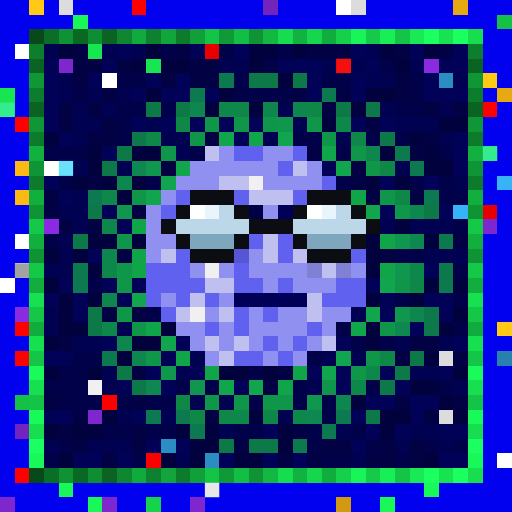
t = 0.00 s
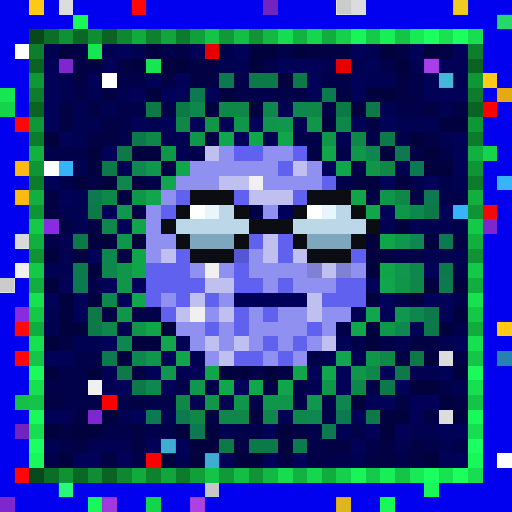
t = 0.34 s
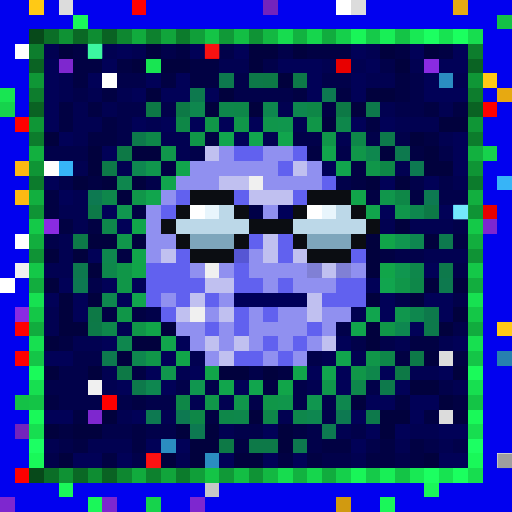
t = 0.69 s
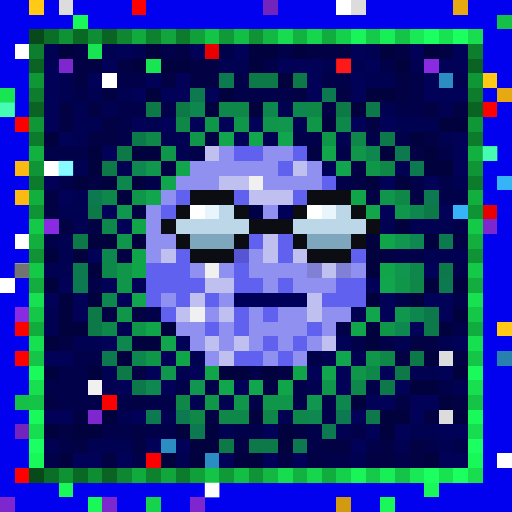
t = 1.03 s
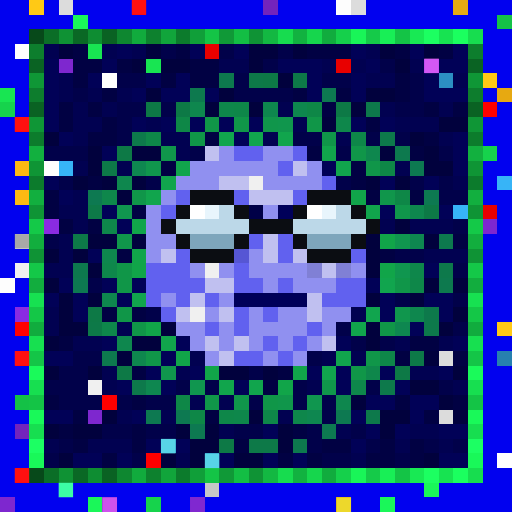
t = 1.37 s
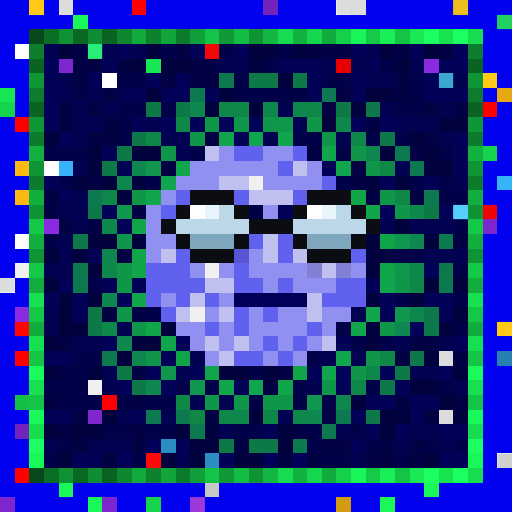
t = 1.72 s

The animated SVG that drew these frames (rendered in a browser with its animation timeline set to each time). Animation: 1 CSS @keyframes rule; one cycle of 2.06 s, repeats indefinitely.

<svg viewBox="0 0 35 35" shape-rendering="crispEdges" xmlns="http://www.w3.org/2000/svg"><style>@keyframes pop{0%,100%{opacity:0}18%{opacity:1}36%{opacity:0}}.a00{animation:pop 1.1s linear 0.00s infinite}.a01{animation:pop 1.1s linear -0.14s infinite}.a02{animation:pop 1.1s linear -0.28s infinite}.a03{animation:pop 1.1s linear -0.41s infinite}.a04{animation:pop 1.1s linear -0.55s infinite}.a05{animation:pop 1.1s linear -0.69s infinite}.a06{animation:pop 1.1s linear -0.83s infinite}.a07{animation:pop 1.1s linear -0.96s infinite}</style><rect width="35" height="35" fill="#0101ef"/><path fill="#ffc915" d="M2 0h1v1H2zM33 5h1v1H33zM34 22h1v1H34z"/><path fill="#dcdcdc" d="M4 0h1v1H4zM24 0h1v1H24zM30 24h1v1H30zM30 28h1v1H30z"/><path fill="#ff0000" d="M9 0h1v1H9zM33 7h1v1H33zM1 8h1v1H1zM1 22h1v1H1zM1 24h1v1H1zM7 27h1v1H7z"/><path fill="#7324bc" d="M18 0h1v1H18zM1 29h1v1H1z"/><path fill="#ffffff" d="M23 0h1v1H23zM1 3h1v1H1zM7 5h1v1H7zM3 11h1v1H3zM13 14h1v1H13zM21 14h1v1H21zM1 16h1v1H1zM0 19h1v1H0zM34 31h1v1H34z"/><path fill="#e7a911" d="M31 0h1v1H31zM34 6h1v1H34z"/><path fill="#1af759" d="M5 1h1v1H5zM4 33h1v1H4zM29 33h1v1H29zM6 34h1v1H6zM26 34h1v1H26z"/><path fill="#14c146" d="M34 1h1v1H34zM1 27h1v1H1z"/><path fill="#07491a" d="M2 2h1v1H2zM2 32h1v1H2z"/><path fill="#0b6e27" d="M3 2h1v1H3zM3 32h1v1H3z"/><path fill="#0f9234" d="M4 2h1v1H4zM4 32h1v1H4z"/><path fill="#0a6825" d="M5 2h1v1H5zM5 32h1v1H5z"/><path fill="#0e8d32" d="M6 2h1v1H6zM6 32h1v1H6z"/><path fill="#0a6223" d="M7 2h1v1H7zM2 7h1v1H2zM32 7h1v1H32zM7 32h1v1H7z"/><path fill="#0e8730" d="M8 2h1v1H8zM8 32h1v1H8z"/><path fill="#11ab3d" d="M9 2h1v1H9zM9 32h1v1H9z"/><path fill="#0d812e" d="M10 2h1v1H10zM10 32h1v1H10z"/><path fill="#11a53b" d="M11 2h1v1H11zM11 32h1v1H11z"/><path fill="#0c7b2c" d="M12 2h1v1H12zM2 12h1v1H2zM32 12h1v1H32zM12 32h1v1H12z"/><path fill="#109f39" d="M13 2h1v1H13zM13 32h1v1H13z"/><path fill="#14c446" d="M14 2h1v1H14zM27 2h1v1H27zM2 27h1v1H2zM32 27h1v1H32zM14 32h1v1H14zM27 32h1v1H27z"/><path fill="#109937" d="M15 2h1v1H15zM15 32h1v1H15z"/><path fill="#13be44" d="M16 2h1v1H16zM16 32h1v1H16z"/><path fill="#0f9335" d="M17 2h1v1H17zM2 17h1v1H2zM32 17h1v1H32zM17 32h1v1H17z"/><path fill="#13b842" d="M18 2h1v1H18zM18 32h1v1H18z"/><path fill="#17dc4f" d="M19 2h1v1H19zM19 32h1v1H19z"/><path fill="#12b240" d="M20 2h1v1H20zM20 32h1v1H20z"/><path fill="#16d64d" d="M21 2h1v1H21zM21 32h1v1H21z"/><path fill="#11ac3e" d="M22 2h1v1H22zM2 22h1v1H2zM32 22h1v1H32zM22 32h1v1H22z"/><path fill="#15d04b" d="M23 2h1v1H23zM23 32h1v1H23z"/><path fill="#19f558" d="M24 2h1v1H24zM24 32h1v1H24z"/><path fill="#15ca49" d="M25 2h1v1H25zM25 32h1v1H25z"/><path fill="#18ef56" d="M26 2h1v1H26zM26 32h1v1H26z"/><path fill="#18e954" d="M28 2h1v1H28zM28 32h1v1H28z"/><path fill="#1cff61" d="M29 2h1v1H29zM29 32h1v1H29z"/><path fill="#17e351" d="M30 2h1v1H30zM30 32h1v1H30z"/><path fill="#1bff5f" d="M31 2h1v1H31zM31 32h1v1H31z"/><path fill="#17dd4f" d="M32 2h1v1H32zM32 32h1v1H32z"/><path fill="#0d7e2d" d="M2 3h1v1H2zM32 3h1v1H32z"/><path fill="#010151" d="M3 3h1v1H3zM7 3h1v1H7zM9 3h1v1H9zM25 3h1v1H25zM15 4h2v1H15zM22 4h1v1H22zM24 4h1v1H24zM28 4h1v1H28zM4 5h1v1H4zM25 5h2v1H25zM31 5h1v1H31zM4 6h1v1H4zM6 6h1v1H6zM8 6h1v1H8zM5 7h1v1H5zM7 7h1v1H7zM19 7h1v1H19zM26 7h1v1H26zM30 7h1v1H30zM5 8h2v1H5zM10 8h1v1H10zM20 8h1v1H20zM27 8h3v1H27zM5 9h1v1H5zM11 9h2v1H11zM18 9h1v1H18zM23 9h1v1H23zM30 9h1v1H30zM12 10h1v1H12zM5 11h1v1H5zM8 11h1v1H8zM27 11h1v1H27zM31 12h1v1H31zM5 13h1v1H5zM4 14h2v1H4zM5 15h1v1H5zM26 15h1v1H26zM28 15h3v1H28zM4 16h1v1H4zM4 17h1v1H4zM29 17h3v1H29zM3 18h2v1H3zM3 21h1v1H3zM24 21h1v1H24zM3 22h1v1H3zM8 22h1v1H8zM5 23h2v1H5zM27 23h1v1H27zM30 23h1v1H30zM13 24h1v1H13zM22 24h1v1H22zM24 24h1v1H24zM7 25h1v1H7zM12 25h1v1H12zM28 25h2v1H28zM7 26h1v1H7zM21 26h1v1H21zM31 26h1v1H31zM13 27h1v1H13zM15 27h1v1H15zM8 28h1v1H8zM11 28h1v1H11zM19 28h1v1H19zM15 29h1v1H15zM23 29h1v1H23zM28 29h2v1H28zM3 30h1v1H3zM6 30h3v1H6zM27 30h1v1H27zM30 30h1v1H30zM12 31h1v1H12zM24 31h1v1H24z"/><path fill="#01013d" d="M4 3h1v1H4zM10 3h1v1H10zM17 3h2v1H17zM20 3h1v1H20zM26 3h1v1H26zM29 3h1v1H29zM9 4h1v1H9zM11 4h2v1H11zM17 4h1v1H17zM27 4h1v1H27zM19 5h1v1H19zM10 6h1v1H10zM15 6h1v1H15zM25 6h2v1H25zM14 7h1v1H14zM17 7h1v1H17zM24 7h1v1H24zM22 8h1v1H22zM30 8h2v1H30zM3 9h1v1H3zM28 9h1v1H28zM6 10h1v1H6zM9 10h2v1H9zM26 10h1v1H26zM29 10h1v1H29zM6 11h1v1H6zM29 11h2v1H29zM5 12h1v1H5zM7 12h1v1H7zM9 12h1v1H9zM25 12h1v1H25zM27 12h1v1H27zM8 13h1v1H8zM27 15h1v1H27zM6 16h2v1H6zM9 16h1v1H9zM25 16h1v1H25zM29 16h1v1H29zM3 17h1v1H3zM5 17h1v1H5zM25 17h1v1H25zM6 18h1v1H6zM25 18h1v1H25zM3 19h1v1H3zM29 19h1v1H29zM31 19h1v1H31zM4 20h1v1H4zM6 20h1v1H6zM25 20h1v1H25zM28 20h1v1H28zM4 21h1v1H4zM31 21h1v1H31zM4 22h2v1H4zM11 22h1v1H11zM25 22h1v1H25zM30 22h1v1H30zM3 23h1v1H3zM9 23h2v1H9zM25 23h1v1H25zM8 24h1v1H8zM29 24h1v1H29zM3 25h1v1H3zM6 25h1v1H6zM15 25h2v1H15zM18 25h1v1H18zM31 25h1v1H31zM28 26h2v1H28zM24 27h1v1H24zM30 27h1v1H30zM7 28h1v1H7zM17 28h1v1H17zM26 28h2v1H26zM31 28h1v1H31zM3 29h1v1H3zM5 29h2v1H5zM12 29h1v1H12zM14 29h1v1H14zM19 29h1v1H19zM26 29h1v1H26zM13 30h2v1H13zM19 30h1v1H19zM4 31h1v1H4zM11 31h1v1H11zM13 31h1v1H13zM16 31h2v1H16zM29 31h1v1H29z"/><path fill="#010143" d="M5 3h1v1H5zM12 3h1v1H12zM21 3h3v1H21zM27 3h1v1H27zM30 3h1v1H30zM5 4h2v1H5zM8 4h1v1H8zM13 4h2v1H13zM5 5h1v1H5zM11 5h1v1H11zM13 5h2v1H13zM27 5h1v1H27zM7 6h1v1H7zM20 6h1v1H20zM23 6h1v1H23zM27 6h1v1H27zM4 7h1v1H4zM6 7h1v1H6zM22 7h1v1H22zM29 7h1v1H29zM31 7h1v1H31zM4 8h1v1H4zM7 8h1v1H7zM25 8h1v1H25zM6 9h2v1H6zM14 9h1v1H14zM29 9h1v1H29zM21 10h1v1H21zM28 10h1v1H28zM11 11h1v1H11zM24 11h1v1H24zM6 12h1v1H6zM24 12h1v1H24zM3 13h1v1H3zM25 13h1v1H25zM28 13h1v1H28zM3 14h1v1H3zM9 14h1v1H9zM4 15h1v1H4zM6 15h1v1H6zM31 16h1v1H31zM8 17h1v1H8zM26 17h1v1H26zM7 21h1v1H7zM9 21h1v1H9zM4 23h1v1H4zM28 23h2v1H28zM27 24h1v1H27zM31 24h1v1H31zM9 25h1v1H9zM19 25h1v1H19zM18 26h1v1H18zM3 27h1v1H3zM9 27h1v1H9zM27 27h1v1H27zM31 27h1v1H31zM5 28h1v1H5zM14 28h1v1H14zM29 28h1v1H29zM4 29h1v1H4zM9 29h1v1H9zM20 29h1v1H20zM5 30h1v1H5zM9 30h1v1H9zM16 30h1v1H16zM22 30h2v1H22zM26 30h1v1H26zM28 30h1v1H28zM7 31h1v1H7zM19 31h1v1H19zM21 31h1v1H21zM25 31h2v1H25zM28 31h1v1H28z"/><path fill="#18e552" d="M6 3h1v1H6zM10 4h1v1H10zM0 6h1v1H0z"/><path fill="#010157" d="M8 3h1v1H8zM13 3h1v1H13zM16 3h1v1H16zM24 3h1v1H24zM28 3h1v1H28zM31 3h1v1H31zM3 4h1v1H3zM7 4h1v1H7zM19 4h3v1H19zM25 4h1v1H25zM30 4h2v1H30zM3 5h1v1H3zM6 5h1v1H6zM10 5h1v1H10zM12 5h1v1H12zM21 5h1v1H21zM24 5h1v1H24zM29 5h1v1H29zM3 6h1v1H3zM9 6h1v1H9zM11 6h2v1H11zM14 6h1v1H14zM21 6h1v1H21zM24 6h1v1H24zM29 6h3v1H29zM3 7h1v1H3zM3 8h1v1H3zM9 8h1v1H9zM11 8h1v1H11zM13 8h1v1H13zM15 8h1v1H15zM17 8h1v1H17zM24 8h1v1H24zM26 8h1v1H26zM4 9h1v1H4zM16 9h1v1H16zM31 9h1v1H31zM7 10h1v1H7zM31 10h1v1H31zM22 11h1v1H22zM31 11h1v1H31zM3 12h1v1H3zM26 12h1v1H26zM29 12h1v1H29zM4 13h1v1H4zM7 14h1v1H7zM26 14h1v1H26zM30 14h1v1H30zM8 15h1v1H8zM6 17h1v1H6zM29 18h1v1H29zM4 19h1v1H4zM7 19h1v1H7zM9 19h1v1H9zM25 19h1v1H25zM3 20h1v1H3zM5 20h1v1H5zM8 20h1v1H8zM26 20h1v1H26zM29 20h2v1H29zM5 21h1v1H5zM26 21h1v1H26zM30 21h1v1H30zM28 22h1v1H28zM7 23h1v1H7zM12 23h1v1H12zM23 23h1v1H23zM31 23h1v1H31zM3 24h2v1H3zM11 24h1v1H11zM10 25h1v1H10zM13 25h1v1H13zM21 25h1v1H21zM23 25h1v1H23zM26 25h1v1H26zM30 25h1v1H30zM8 26h1v1H8zM11 26h1v1H11zM16 26h1v1H16zM23 26h1v1H23zM27 26h1v1H27zM25 27h2v1H25zM28 27h2v1H28zM3 28h2v1H3zM9 28h1v1H9zM24 28h1v1H24zM28 28h1v1H28zM18 29h1v1H18zM25 29h1v1H25zM27 29h1v1H27zM30 29h2v1H30zM10 30h1v1H10zM12 30h1v1H12zM24 30h1v1H24zM5 31h2v1H5zM8 31h1v1H8zM15 31h1v1H15zM18 31h1v1H18zM20 31h1v1H20zM30 31h2v1H30z"/><path fill="#01014a" d="M11 3h1v1H11zM15 3h1v1H15zM19 3h1v1H19zM18 4h1v1H18zM26 4h1v1H26zM8 5h2v1H8zM16 5h1v1H16zM22 5h2v1H22zM28 5h1v1H28zM5 6h1v1H5zM16 6h4v1H16zM28 6h1v1H28zM8 7h2v1H8zM11 7h1v1H11zM27 7h2v1H27zM8 8h1v1H8zM8 9h1v1H8zM20 9h2v1H20zM25 9h1v1H25zM27 9h1v1H27zM3 10h3v1H3zM13 10h1v1H13zM23 10h1v1H23zM30 10h1v1H30zM4 12h1v1H4zM10 12h1v1H10zM23 12h1v1H23zM28 12h1v1H28zM30 12h1v1H30zM30 13h2v1H30zM31 15h1v1H31zM3 16h1v1H3zM27 17h2v1H27zM31 18h1v1H31zM6 19h1v1H6zM27 20h1v1H27zM31 20h1v1H31zM10 21h1v1H10zM23 22h1v1H23zM31 22h1v1H31zM24 23h1v1H24zM26 23h1v1H26zM5 24h2v1H5zM21 24h1v1H21zM4 25h2v1H4zM17 25h1v1H17zM3 26h3v1H3zM12 26h1v1H12zM14 26h1v1H14zM20 26h1v1H20zM25 26h1v1H25zM30 26h1v1H30zM4 27h3v1H4zM8 27h1v1H8zM10 27h2v1H10zM17 27h1v1H17zM20 27h1v1H20zM22 27h1v1H22zM22 28h1v1H22zM7 29h2v1H7zM10 29h2v1H10zM16 29h2v1H16zM21 29h1v1H21zM24 29h1v1H24zM4 30h1v1H4zM21 30h1v1H21zM25 30h1v1H25zM29 30h1v1H29zM31 30h1v1H31zM3 31h1v1H3zM9 31h1v1H9zM22 31h2v1H22zM27 31h1v1H27z"/><path fill="#e80000" d="M14 3h1v1H14zM23 4h1v1H23zM33 14h1v1H33z"/><path fill="#0a6323" d="M2 4h1v1H2zM32 4h1v1H32z"/><path fill="#7e27cf" d="M4 4h1v1H4zM33 15h1v1H33zM6 28h1v1H6zM0 34h1v1H0zM7 34h1v1H7zM13 34h1v1H13z"/><path fill="#8a2be2" d="M29 4h1v1H29zM3 15h1v1H3zM1 21h1v1H1z"/><path fill="#0f9736" d="M2 5h1v1H2zM32 5h1v1H32z"/><path fill="#0d794e" d="M15 5h1v1H15zM13 6h1v1H13zM27 10h1v1H27zM30 16h1v1H30zM5 18h1v1H5zM30 19h1v1H30zM7 24h1v1H7zM20 30h1v1H20z"/><path fill="#0d7948" d="M17 5h1v1H17zM20 5h1v1H20zM7 11h1v1H7zM6 14h1v1H6zM5 16h1v1H5zM6 22h1v1H6zM28 24h1v1H28zM17 30h2v1H17z"/><path fill="#0d7946" d="M18 5h1v1H18zM10 7h1v1H10zM12 7h1v1H12zM23 7h1v1H23zM8 10h1v1H8zM29 14h1v1H29zM6 21h1v1H6zM8 25h1v1H8zM27 25h1v1H27zM15 30h1v1H15z"/><path fill="#2b8dc1" d="M30 5h1v1H30zM11 30h1v1H11zM14 31h1v1H14z"/><path fill="#0d7d2d" d="M2 6h1v1H2zM32 6h1v1H32z"/><path fill="#0d7951" d="M22 6h1v1H22zM28 11h1v1H28zM6 13h1v1H6zM29 13h1v1H29zM5 19h1v1H5zM10 28h1v1H10zM12 28h1v1H12zM23 28h1v1H23zM13 29h1v1H13zM22 29h1v1H22z"/><path fill="#16d34c" d="M0 7h1v1H0zM33 10h1v1H33zM10 34h1v1H10z"/><path fill="#0e874e" d="M13 7h1v1H13zM18 7h1v1H18zM20 7h1v1H20zM25 10h1v1H25zM8 12h1v1H8zM28 14h1v1H28zM7 17h1v1H7zM7 20h1v1H7zM28 21h1v1H28zM8 23h1v1H8zM9 24h1v1H9zM23 27h1v1H23z"/><path fill="#0e874b" d="M15 7h1v1H15zM23 8h1v1H23zM7 13h1v1H7zM7 15h1v1H7zM7 18h1v1H7zM28 18h1v1H28zM7 22h1v1H7zM25 25h1v1H25zM24 26h1v1H24zM16 28h1v1H16zM20 28h1v1H20z"/><path fill="#0e8749" d="M16 7h1v1H16zM10 9h1v1H10zM24 9h1v1H24zM28 19h1v1H28zM26 24h1v1H26zM15 28h1v1H15zM18 28h1v1H18z"/><path fill="#0e8747" d="M21 7h1v1H21zM12 8h1v1H12zM26 11h1v1H26zM27 13h1v1H27zM12 27h1v1H12zM13 28h1v1H13z"/><path fill="#0d794b" d="M25 7h1v1H25zM9 9h1v1H9zM26 9h1v1H26zM30 18h1v1H30zM29 21h1v1H29zM29 22h1v1H29zM9 26h1v1H9zM26 26h1v1H26zM25 28h1v1H25z"/><path fill="#0f9636" d="M2 8h1v1H2zM32 8h1v1H32z"/><path fill="#109648" d="M14 8h1v1H14zM21 8h1v1H21zM13 9h1v1H13zM8 18h1v1H8zM8 19h1v1H8zM8 21h1v1H8zM9 22h1v1H9zM26 22h1v1H26zM24 25h1v1H24zM18 27h1v1H18z"/><path fill="#109649" d="M16 8h1v1H16zM22 9h1v1H22zM24 10h1v1H24zM25 11h1v1H25zM9 13h1v1H9zM27 19h1v1H27zM10 24h1v1H10zM25 24h1v1H25zM14 27h1v1H14z"/><path fill="#10964b" d="M18 8h1v1H18zM11 10h1v1H11zM26 13h1v1H26zM27 14h1v1H27zM8 16h1v1H8zM22 26h1v1H22zM16 27h1v1H16zM19 27h1v1H19z"/><path fill="#10964d" d="M19 8h1v1H19zM10 11h1v1H10zM27 21h1v1H27zM11 25h1v1H11z"/><path fill="#0c7c2c" d="M2 9h1v1H2zM32 9h1v1H32z"/><path fill="#11a54e" d="M15 9h1v1H15zM17 9h1v1H17zM26 19h1v1H26zM25 21h1v1H25zM22 25h1v1H22z"/><path fill="#11a54d" d="M19 9h1v1H19zM23 11h1v1H23zM11 12h1v1H11zM10 13h1v1H10zM9 20h1v1H9zM23 24h1v1H23zM17 26h1v1H17z"/><path fill="#12b03f" d="M2 10h1v1H2zM32 10h1v1H32z"/><path fill="#c0c0f0" d="M14 10h1v1H14zM20 11h1v1H20zM15 12h2v1H15zM17 13h3v1H17zM18 16h1v1H18zM11 17h1v1H11zM18 17h1v1H18zM20 17h1v1H20zM22 18h1v1H22zM14 19h2v1H14zM13 20h1v1H13zM21 20h1v1H21zM12 21h1v1H12zM15 21h1v1H15zM21 21h1v1H21zM14 23h1v1H14zM16 23h1v1H16zM22 23h1v1H22zM15 24h1v1H15z"/><path fill="#9090f0" d="M15 10h1v1H15zM18 10h2v1H18zM13 11h6v1H13zM21 11h1v1H21zM12 12h3v1H12zM18 12h4v1H18zM11 13h1v1H11zM10 14h1v1H10zM18 14h1v1H18zM10 15h1v1H10zM10 16h2v1H10zM10 17h1v1H10zM17 17h1v1H17zM13 18h1v1H13zM15 18h1v1H15zM17 18h4v1H17zM24 18h1v1H24zM18 19h1v1H18zM20 19h3v1H20zM11 20h1v1H11zM15 20h1v1H15zM14 21h1v1H14zM17 21h1v1H17zM19 21h2v1H19zM22 21h2v1H22zM12 22h2v1H12zM15 22h1v1H15zM17 22h4v1H17zM22 22h1v1H22zM13 23h1v1H13zM15 23h1v1H15zM17 23h1v1H17zM19 23h1v1H19zM21 23h1v1H21zM14 24h1v1H14zM18 24h1v1H18zM20 24h1v1H20z"/><path fill="#6161ef" d="M16 10h2v1H16zM20 10h1v1H20zM19 11h1v1H19zM22 12h1v1H22zM12 13h1v1H12zM16 13h1v1H16zM20 13h1v1H20zM11 14h1v1H11zM17 16h1v1H17zM19 16h1v1H19zM12 17h1v1H12zM19 17h1v1H19zM24 17h1v1H24zM10 18h3v1H10zM16 18h1v1H16zM10 19h4v1H10zM16 19h2v1H16zM19 19h1v1H19zM23 19h2v1H23zM10 20h1v1H10zM12 20h1v1H12zM14 20h1v1H14zM22 20h3v1H22zM11 21h1v1H11zM16 21h1v1H16zM18 21h1v1H18zM14 22h1v1H14zM16 22h1v1H16zM21 22h1v1H21zM18 23h1v1H18zM20 23h1v1H20zM16 24h2v1H16zM19 24h1v1H19z"/><path fill="#11a54c" d="M22 10h1v1H22zM12 11h1v1H12zM25 14h1v1H25zM24 22h1v1H24zM11 23h1v1H11zM15 26h1v1H15z"/><path fill="#fcb913" d="M1 11h1v1H1zM1 13h1v1H1z"/><path fill="#0f9535" d="M2 11h1v1H2zM32 11h1v1H32z"/><path fill="#37b4f7" d="M4 11h1v1H4zM34 12h1v1H34zM31 14h1v1H31z"/><path fill="#0e8750" d="M9 11h1v1H9zM28 16h1v1H28zM27 22h1v1H27zM10 26h1v1H10zM21 28h1v1H21z"/><path fill="#f0f0f0" d="M17 12h1v1H17zM1 18h1v1H1zM14 18h1v1H14zM13 21h1v1H13zM6 26h1v1H6z"/><path fill="#12af3f" d="M2 13h1v1H2zM32 13h1v1H32z"/><path fill="#0b0d12" d="M13 13h3v1H13zM21 13h3v1H21zM12 14h1v1H12zM16 14h1v1H16zM20 14h1v1H20zM24 14h1v1H24zM11 15h1v1H11zM17 15h3v1H17zM25 15h1v1H25zM12 16h1v1H12zM16 16h1v1H16zM20 16h1v1H20zM24 16h1v1H24zM13 17h3v1H13zM21 17h3v1H21z"/><path fill="#11a54a" d="M24 13h1v1H24zM9 15h1v1H9zM9 17h1v1H9zM20 25h1v1H20z"/><path fill="#0f9435" d="M2 14h1v1H2zM32 14h1v1H32z"/><path fill="#10964f" d="M8 14h1v1H8zM27 16h1v1H27zM27 18h1v1H27zM13 26h1v1H13zM21 27h1v1H21z"/><path fill="#e8f5fc" d="M14 14h1v1H14zM22 14h1v1H22z"/><path fill="#bcd8e8" d="M15 14h1v1H15zM23 14h1v1H23zM12 15h5v1H12zM20 15h5v1H20z"/><path fill="#000047" d="M17 14h1v1H17z"/><path fill="#000059" d="M19 14h1v1H19zM16 20h5v1H16z"/><path fill="#14c948" d="M2 15h1v1H2zM32 15h1v1H32z"/><path fill="#12ae3e" d="M2 16h1v1H2zM32 16h1v1H32z"/><path fill="#7ea6bc" d="M13 16h3v1H13zM21 16h3v1H21z"/><path fill="#11a549" d="M26 16h1v1H26zM9 18h1v1H9zM26 18h1v1H26zM10 22h1v1H10zM12 24h1v1H12zM14 25h1v1H14zM19 26h1v1H19z"/><path fill="#5656d4" d="M16 17h1v1H16z"/><path fill="#14c848" d="M2 18h1v1H2zM32 18h1v1H32z"/><path fill="#8080d5" d="M21 18h1v1H21zM23 18h1v1H23z"/><path fill="#12ad3e" d="M2 19h1v1H2zM32 19h1v1H32z"/><path fill="#17e151" d="M2 20h1v1H2zM32 20h1v1H32z"/><path fill="#14c747" d="M2 21h1v1H2zM32 21h1v1H32z"/><path fill="#17e050" d="M2 23h1v1H2zM32 23h1v1H32z"/><path fill="#14c547" d="M2 24h1v1H2zM32 24h1v1H32z"/><path fill="#2780af" d="M34 24h1v1H34z"/><path fill="#1afa5a" d="M2 25h1v1H2zM32 25h1v1H32z"/><path fill="#17df50" d="M2 26h1v1H2zM32 26h1v1H32z"/><path fill="#19f959" d="M2 28h1v1H2zM32 28h1v1H32z"/><path fill="#17de50" d="M2 29h1v1H2zM32 29h1v1H32z"/><path fill="#1cff63" d="M2 30h1v1H2zM32 30h1v1H32z"/><path fill="#19f859" d="M2 31h1v1H2zM32 31h1v1H32z"/><path fill="#fe0000" d="M10 31h1v1H10zM1 32h1v1H1z"/><path fill="#c7c7c7" d="M14 33h1v1H14z"/><path fill="#d19a10" d="M23 34h1v1H23z"/><g fill="#ff1b1b"><rect x="9" y="0" width="1" height="1" class="a00"/><rect x="14" y="3" width="1" height="1" class="a04"/><rect x="23" y="4" width="1" height="1" class="a02"/><rect x="1" y="8" width="1" height="1" class="a00"/><rect x="33" y="14" width="1" height="1" class="a06"/><rect x="1" y="22" width="1" height="1" class="a06"/><rect x="1" y="24" width="1" height="1" class="a00"/><rect x="10" y="31" width="1" height="1" class="a04"/><rect x="1" y="32" width="1" height="1" class="a00"/></g><g fill="#737373"><rect x="23" y="0" width="1" height="1" class="a06"/><rect x="1" y="16" width="1" height="1" class="a00"/><rect x="0" y="19" width="1" height="1" class="a06"/><rect x="34" y="31" width="1" height="1" class="a04"/></g><rect x="31" y="0" width="1" height="1" fill="#ffff3f" class="a06"/><rect x="34" y="1" width="1" height="1" fill="#45ffad" class="a06"/><rect x="6" y="3" width="1" height="1" fill="#4dffc6" class="a04"/><rect x="29" y="4" width="1" height="1" fill="#ff75ff" class="a00"/><g fill="#75ffff"><rect x="30" y="5" width="1" height="1" class="a06"/><rect x="11" y="30" width="1" height="1" class="a00"/><rect x="14" y="31" width="1" height="1" class="a00"/></g><g fill="#49ffb9"><rect x="0" y="7" width="1" height="1" class="a02"/><rect x="33" y="10" width="1" height="1" class="a02"/></g><g fill="#8effff"><rect x="4" y="11" width="1" height="1" class="a02"/><rect x="31" y="14" width="1" height="1" class="a04"/></g><rect x="1" y="18" width="1" height="1" fill="#6c6c6c" class="a02"/><rect x="4" y="33" width="1" height="1" fill="#51ffd4" class="a00"/><rect x="14" y="33" width="1" height="1" fill="#ffffff" class="a02"/><g fill="#ff6cff"><rect x="7" y="34" width="1" height="1" class="a00"/><rect x="13" y="34" width="1" height="1" class="a06"/></g><rect x="23" y="34" width="1" height="1" fill="#ffff3c" class="a00"/></svg>
